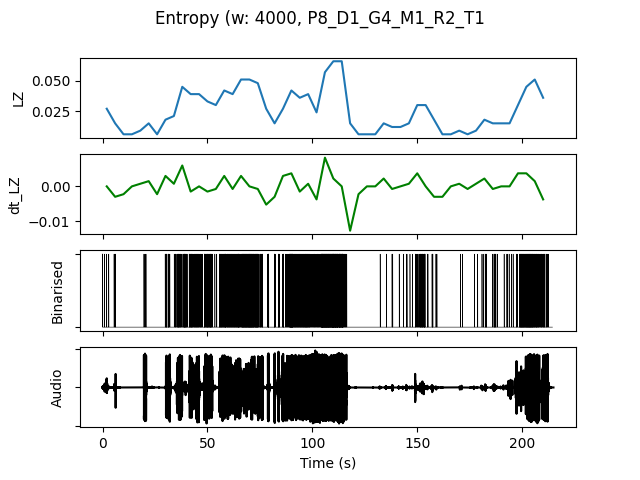

Values plotted in this chart, from the file beside it:
, t0, LZ, dt_LZ, IOI, nCounts
0.0, 0.0, 0.02692, 0.0, 3200, 5
4.0, 4.0, 0.01496, -0.002991, 5333, 3
8.0, 8.0, 0.005983, -0.002244, 0.0, 0
12.0, 12.0, 0.005983, 0.0, 0.0, 0
16.0, 16.0, 0.008974, 0.0007479, 16000, 1
20.0, 20.0, 0.01496, 0.001496, 8000, 2
24.0, 24.0, 0.005983, -0.002244, 0.0, 0
28.0, 28.0, 0.01795, 0.002991, 2000, 8
32.0, 32.0, 0.02094, 0.0007479, 2667, 6
36.0, 36.0, 0.04487, 0.005983, 941.2, 17
40.0, 40.0, 0.03889, -0.001496, 1000, 16
44.0, 44.0, 0.03889, 0.0, 1067, 15
48.0, 48.0, 0.03291, -0.001496, 888.9, 18
52.0, 52.0, 0.02991, -0.0007479, 2286, 7
56.0, 56.0, 0.04188, 0.002991, 842.1, 19
60.0, 60.0, 0.03889, -0.0007479, 888.9, 18
64.0, 64.0, 0.05085, 0.002991, 727.3, 22
68.0, 68.0, 0.05085, 0.0, 592.6, 27
72.0, 72.0, 0.04786, -0.0007479, 761.9, 21
76.0, 76.0, 0.02692, -0.005235, 2000, 8
80.0, 80.0, 0.01496, -0.002991, 4000, 4
84.0, 84.0, 0.02692, 0.002991, 1600, 10
88.0, 88.0, 0.04188, 0.003739, 727.3, 22
92.0, 92.0, 0.0359, -0.001496, 888.9, 18
96.0, 96.0, 0.03889, 0.0007479, 941.2, 17
100.0, 100.0, 0.02393, -0.003739, 1600, 10
104.0, 104.0, 0.05684, 0.008226, 470.6, 34
108.0, 108.0, 0.06581, 0.002244, 432.4, 37
112.0, 112.0, 0.06581, 0.0, 533.3, 30
116.0, 116.0, 0.01496, -0.01271, 8000, 2
120.0, 120.0, 0.005983, -0.002244, 0.0, 0
124.0, 124.0, 0.005983, 0.0, 0.0, 0
128.0, 128.0, 0.005983, 0.0, 0.0, 0
132.0, 132.0, 0.01496, 0.002244, 5333, 3
136.0, 136.0, 0.01197, -0.0007479, 8000, 2
140.0, 140.0, 0.01197, 0.0, 8000, 2
144.0, 144.0, 0.01496, 0.0007479, 5333, 3
148.0, 148.0, 0.02991, 0.003739, 1600, 10
152.0, 152.0, 0.02991, 0.0, 1231, 13
156.0, 156.0, 0.01795, -0.002991, 3200, 5
160.0, 160.0, 0.005983, -0.002991, 0.0, 0
164.0, 164.0, 0.005983, 0.0, 0.0, 0
168.0, 168.0, 0.008974, 0.0007479, 8000, 2
172.0, 172.0, 0.005983, -0.0007479, 0.0, 0
176.0, 176.0, 0.008974, 0.0007479, 8000, 2
180.0, 180.0, 0.01795, 0.002244, 2667, 6
184.0, 184.0, 0.01496, -0.0007479, 2667, 6
188.0, 188.0, 0.01496, 0.0, 8000, 2
192.0, 192.0, 0.01496, 0.0, 4000, 4
196.0, 196.0, 0.02991, 0.003739, 1600, 10
200.0, 200.0, 0.04487, 0.003739, 666.7, 24
204.0, 204.0, 0.05085, 0.001496, 727.3, 22
208.0, 208.0, 0.0359, -0.003739, 1231, 13
